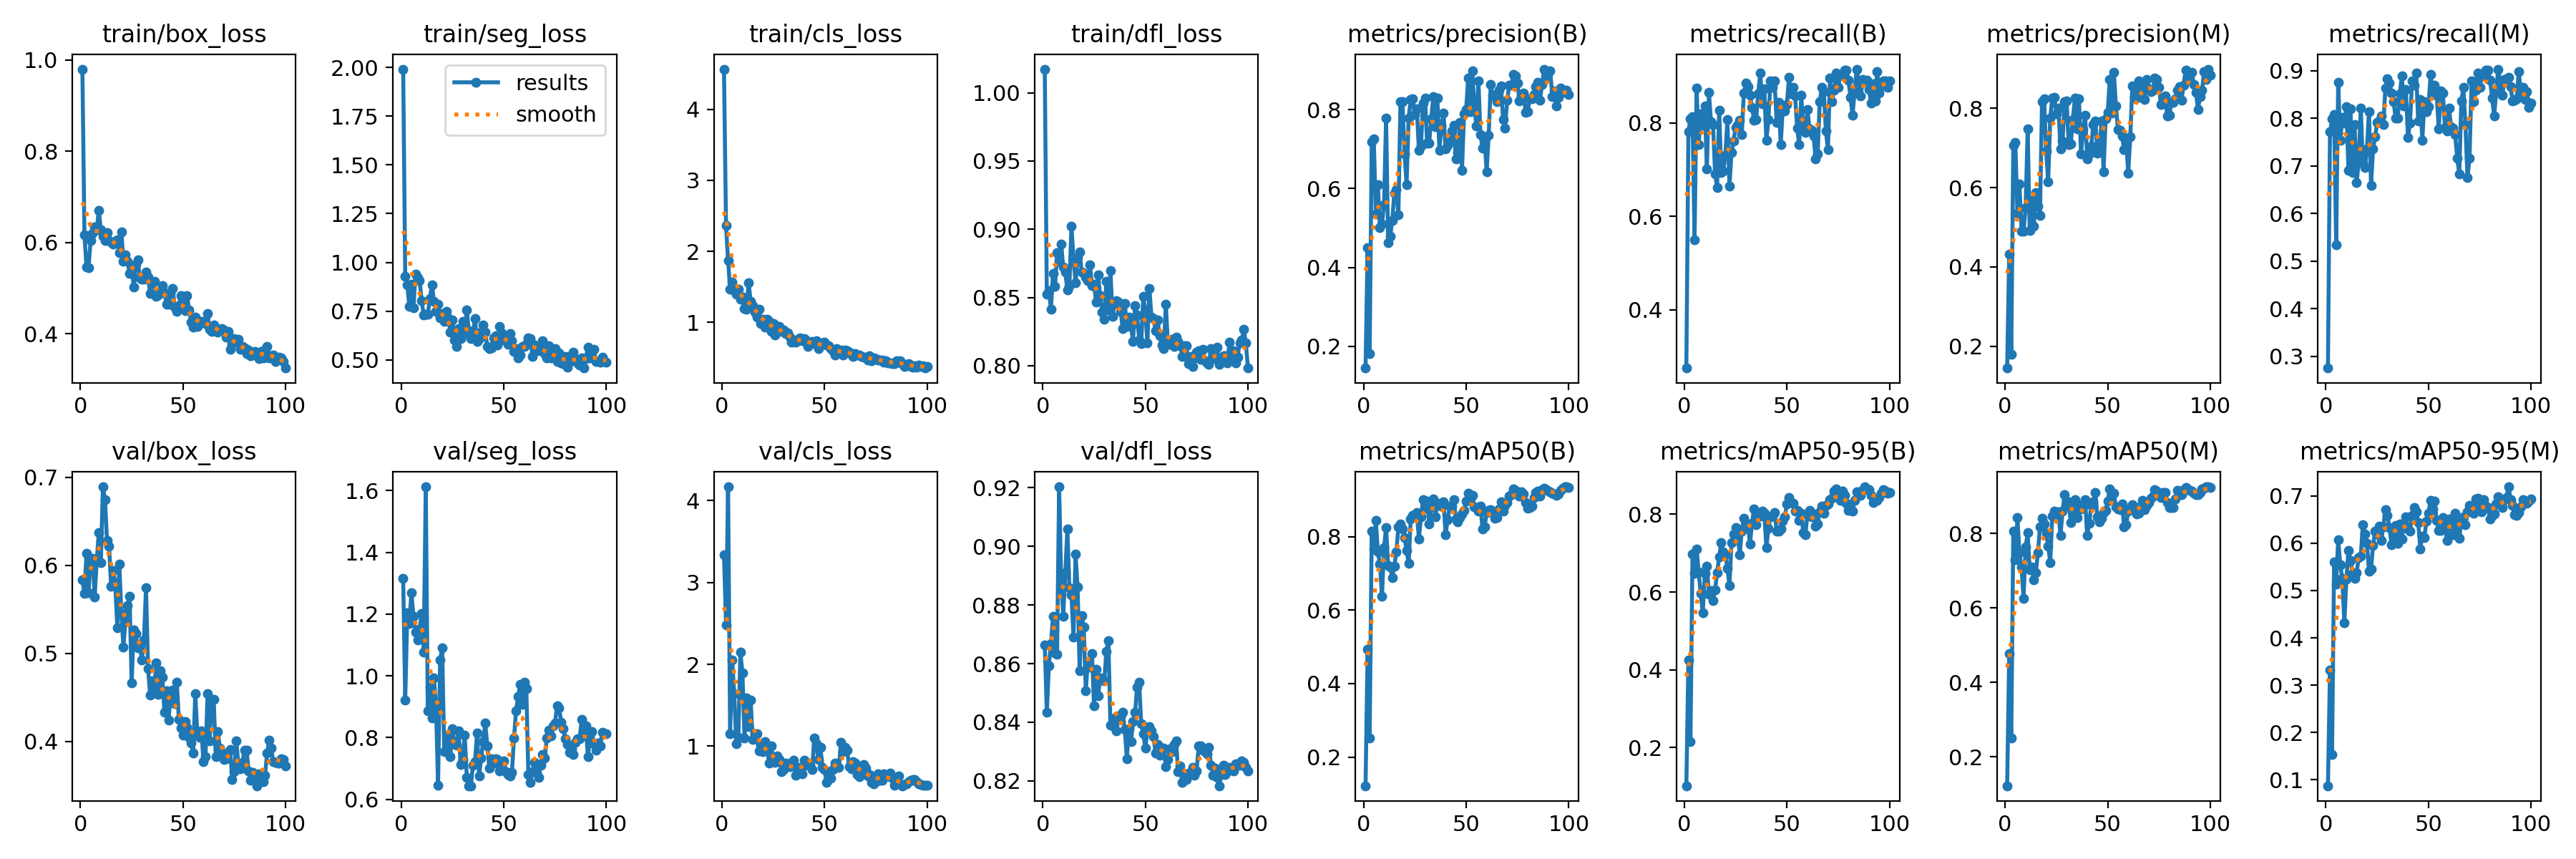

The data file committed next to this chart (first rows):
epoch, train/box_loss, train/seg_loss, train/cls_loss, train/dfl_loss, metrics/precision(B), metrics/recall(B), metrics/mAP50(B), metrics/mAP50-95(B), metrics/precision(M), metrics/recall(M), metrics/mAP50(M), metrics/mAP50-95(M), val/box_loss, val/seg_loss, val/cls_loss, val/dfl_loss, lr/pg0, lr/pg1, lr/pg2
1, 0.9799, 1.991, 4.564, 1.017, 0.1451, 0.2753, 0.1221, 0.1019, 0.1451, 0.2753, 0.1221, 0.08744, 0.5836, 1.315, 3.338, 0.8665, 0.0001143, 0.0001143, 0.0001143
2, 0.6164, 0.9275, 2.36, 0.8524, 0.4508, 0.7813, 0.4932, 0.4249, 0.4326, 0.7713, 0.4774, 0.3321, 0.5681, 0.9204, 2.485, 0.8433, 0.0002405, 0.0002405, 0.0002405
3, 0.5462, 0.8847, 1.871, 0.8552, 0.181, 0.8089, 0.2523, 0.2153, 0.1802, 0.7983, 0.2505, 0.1539, 0.6134, 1.203, 4.168, 0.8593, 0.0003642, 0.0003642, 0.0003642
4, 0.5453, 0.7727, 1.467, 0.8413, 0.7195, 0.8128, 0.8143, 0.6981, 0.7074, 0.8082, 0.8068, 0.5599, 0.5691, 1.17, 1.15, 0.8667, 0.0004853, 0.0004853, 0.0004853
5, 0.6038, 0.8875, 1.569, 0.8674, 0.7251, 0.5492, 0.7654, 0.6484, 0.7133, 0.5344, 0.7286, 0.5141, 0.6076, 1.27, 2.051, 0.876, 0.0006039, 0.0006039, 0.0006039
6, 0.6199, 0.7662, 1.449, 0.8583, 0.5354, 0.875, 0.8448, 0.7107, 0.5354, 0.875, 0.8422, 0.6078, 0.6081, 1.194, 1.643, 0.8636, 0.0007199, 0.0007199, 0.0007199
7, 0.6333, 0.9413, 1.394, 0.8827, 0.6091, 0.7538, 0.7581, 0.6515, 0.6089, 0.7544, 0.7485, 0.5541, 0.5644, 1.143, 1.028, 0.8632, 0.0008333, 0.0008333, 0.0008333
8, 0.6286, 0.9202, 1.468, 0.8767, 0.5005, 0.8191, 0.7255, 0.5957, 0.4904, 0.8019, 0.7097, 0.5254, 0.6057, 1.117, 1.108, 0.9203, 0.0009443, 0.0009443, 0.0009443
9, 0.6708, 0.9083, 1.331, 0.8892, 0.5099, 0.795, 0.6377, 0.5469, 0.4903, 0.7902, 0.6249, 0.4315, 0.6374, 1.151, 2.146, 0.8879, 0.001053, 0.001053, 0.001053
10, 0.6278, 0.8027, 1.358, 0.8724, 0.5593, 0.8365, 0.7692, 0.6481, 0.5491, 0.8249, 0.7638, 0.5238, 0.6028, 1.202, 1.897, 0.8762, 0.001159, 0.001159, 0.001159
11, 0.6143, 0.7286, 1.191, 0.8685, 0.7788, 0.7016, 0.8253, 0.667, 0.7479, 0.6908, 0.8017, 0.5852, 0.6893, 1.077, 1.103, 0.891, 0.001262, 0.001262, 0.001262
12, 0.6051, 0.734, 1.189, 0.8556, 0.4634, 0.8662, 0.7214, 0.5951, 0.4919, 0.8202, 0.7028, 0.5633, 0.6751, 1.612, 1.588, 0.9058, 0.001273, 0.001273, 0.001273
13, 0.6221, 0.7341, 1.556, 0.8582, 0.4791, 0.8023, 0.7182, 0.6036, 0.5682, 0.6867, 0.7107, 0.5366, 0.6281, 0.8874, 1.242, 0.8859, 0.001273, 0.001273, 0.001273
14, 0.604, 0.8145, 1.297, 0.9025, 0.5188, 0.7967, 0.6887, 0.5783, 0.5027, 0.787, 0.6746, 0.5256, 0.6222, 0.9637, 1.566, 0.8834, 0.001259, 0.001259, 0.001259
15, 0.6004, 0.8848, 1.24, 0.878, 0.5877, 0.6907, 0.72, 0.6055, 0.5885, 0.6646, 0.6955, 0.5382, 0.5763, 0.8624, 1.079, 0.869, 0.001245, 0.001245, 0.001245
16, 0.5962, 0.8001, 1.141, 0.8607, 0.5965, 0.6622, 0.7584, 0.6496, 0.554, 0.7107, 0.7495, 0.5698, 0.5938, 0.9926, 1.142, 0.8973, 0.001231, 0.001231, 0.001231
17, 0.602, 0.7484, 1.075, 0.8792, 0.533, 0.8276, 0.8256, 0.6902, 0.5291, 0.822, 0.817, 0.5718, 0.5801, 0.8988, 1.157, 0.8861, 0.001217, 0.001217, 0.001217
18, 0.6063, 0.7854, 1.188, 0.8835, 0.8195, 0.6942, 0.8347, 0.7273, 0.8179, 0.7065, 0.841, 0.6386, 0.5292, 0.6454, 0.9419, 0.8577, 0.001203, 0.001203, 0.001203
19, 0.5775, 0.7169, 0.9871, 0.8685, 0.8203, 0.6975, 0.8206, 0.7027, 0.8242, 0.6973, 0.8264, 0.6194, 0.6014, 1.052, 1.016, 0.8764, 0.001189, 0.001189, 0.001189
20, 0.6229, 0.736, 1.042, 0.8677, 0.6883, 0.7305, 0.7972, 0.6966, 0.6922, 0.7365, 0.8, 0.6004, 0.5453, 1.091, 0.9295, 0.8724, 0.001174, 0.001174, 0.001174
21, 0.5582, 0.6973, 0.938, 0.8652, 0.6104, 0.8073, 0.7625, 0.6607, 0.6151, 0.8133, 0.7661, 0.5413, 0.5069, 0.7538, 1.059, 0.8507, 0.00116, 0.00116, 0.00116
22, 0.5728, 0.7477, 1.046, 0.8621, 0.7791, 0.6651, 0.7262, 0.6168, 0.7751, 0.6592, 0.7219, 0.5459, 0.5372, 0.7532, 0.9831, 0.8608, 0.001146, 0.001146, 0.001146
23, 0.5595, 0.7127, 1.013, 0.8741, 0.8256, 0.736, 0.8482, 0.7269, 0.8256, 0.736, 0.8476, 0.5958, 0.5541, 0.8104, 0.7903, 0.8587, 0.001132, 0.001132, 0.001132
24, 0.5321, 0.6421, 0.8704, 0.8589, 0.8279, 0.7621, 0.8569, 0.7499, 0.8279, 0.7621, 0.8609, 0.6258, 0.5646, 0.7378, 1.006, 0.8635, 0.001118, 0.001118, 0.001118
25, 0.55, 0.7058, 0.9885, 0.8598, 0.7869, 0.7911, 0.8588, 0.7653, 0.7869, 0.7911, 0.853, 0.62, 0.4661, 0.8277, 0.8416, 0.8455, 0.001104, 0.001104, 0.001104
26, 0.5021, 0.6001, 0.8191, 0.8466, 0.8012, 0.7951, 0.8649, 0.7505, 0.8012, 0.7951, 0.8576, 0.6365, 0.5266, 0.7791, 0.8061, 0.858, 0.001089, 0.001089, 0.001089
27, 0.5517, 0.5694, 0.94, 0.8664, 0.6971, 0.8051, 0.7939, 0.6965, 0.6971, 0.8051, 0.7951, 0.605, 0.5225, 0.7763, 0.8822, 0.8491, 0.001075, 0.001075, 0.001075
28, 0.5612, 0.661, 0.9464, 0.8513, 0.7082, 0.7753, 0.8531, 0.7566, 0.7169, 0.7872, 0.8599, 0.6351, 0.5063, 0.8218, 0.8388, 0.8551, 0.001061, 0.001061, 0.001061
29, 0.5223, 0.6094, 0.8734, 0.8395, 0.8167, 0.8638, 0.9012, 0.7898, 0.8167, 0.8638, 0.9053, 0.671, 0.5076, 0.7117, 0.6924, 0.8544, 0.001047, 0.001047, 0.001047
30, 0.519, 0.6975, 0.891, 0.8339, 0.83, 0.8853, 0.8766, 0.7738, 0.8196, 0.8825, 0.8757, 0.6589, 0.4928, 0.7288, 0.7124, 0.854, 0.001033, 0.001033, 0.001033
31, 0.5197, 0.6371, 0.8405, 0.8617, 0.7144, 0.8783, 0.8964, 0.7736, 0.7087, 0.8735, 0.8857, 0.6324, 0.5152, 0.807, 0.7897, 0.8642, 0.001019, 0.001019, 0.001019
32, 0.5354, 0.7556, 0.8543, 0.8406, 0.7154, 0.8588, 0.8347, 0.7239, 0.7104, 0.8529, 0.829, 0.597, 0.5743, 0.6711, 0.7887, 0.8679, 0.001005, 0.001005, 0.001005
33, 0.5246, 0.6491, 0.7967, 0.8699, 0.7769, 0.8329, 0.8831, 0.7768, 0.7712, 0.8351, 0.8649, 0.617, 0.483, 0.6438, 0.7459, 0.839, 0.0009904, 0.0009904, 0.0009904
34, 0.4886, 0.6083, 0.7248, 0.8363, 0.8325, 0.8057, 0.9027, 0.8144, 0.8256, 0.8, 0.8918, 0.637, 0.4528, 0.6441, 0.7641, 0.8388, 0.0009763, 0.0009763, 0.0009763
35, 0.511, 0.6391, 0.7415, 0.8456, 0.7561, 0.8067, 0.8538, 0.7725, 0.7478, 0.8008, 0.8421, 0.6001, 0.469, 0.7109, 0.8317, 0.8414, 0.0009622, 0.0009622, 0.0009622
36, 0.515, 0.7137, 0.7237, 0.8475, 0.8284, 0.8628, 0.8915, 0.8025, 0.8237, 0.8519, 0.875, 0.6399, 0.46, 0.7223, 0.6452, 0.837, 0.000948, 0.000948, 0.000948
37, 0.4814, 0.5945, 0.7599, 0.8466, 0.697, 0.9063, 0.8863, 0.795, 0.6848, 0.8884, 0.8654, 0.609, 0.489, 0.8144, 0.7385, 0.8422, 0.0009338, 0.0009338, 0.0009338
38, 0.4852, 0.6079, 0.7834, 0.8396, 0.7598, 0.8404, 0.8835, 0.8084, 0.7459, 0.826, 0.8723, 0.6419, 0.4531, 0.6759, 0.6858, 0.8419, 0.0009197, 0.0009197, 0.0009197
39, 0.4917, 0.6421, 0.7406, 0.8273, 0.7908, 0.8731, 0.8948, 0.8022, 0.7831, 0.8602, 0.8915, 0.6557, 0.4801, 0.7342, 0.6632, 0.8434, 0.0009056, 0.0009056, 0.0009056
40, 0.506, 0.6796, 0.7698, 0.8455, 0.7006, 0.7621, 0.8043, 0.7142, 0.6734, 0.7597, 0.7951, 0.6306, 0.4725, 0.7874, 0.8318, 0.8375, 0.0008914, 0.0008914, 0.0008914
41, 0.4899, 0.6427, 0.7478, 0.8289, 0.7089, 0.808, 0.8462, 0.7639, 0.6855, 0.7901, 0.8281, 0.6256, 0.4327, 0.8462, 0.7662, 0.8275, 0.0008773, 0.0008773, 0.0008773
42, 0.4651, 0.57, 0.6644, 0.8355, 0.7186, 0.8901, 0.8831, 0.7933, 0.7059, 0.8783, 0.8763, 0.6587, 0.4576, 0.7724, 0.7913, 0.8377, 0.0008631, 0.0008631, 0.0008631
43, 0.4648, 0.5585, 0.7012, 0.8294, 0.745, 0.8769, 0.8833, 0.7959, 0.76, 0.8699, 0.8861, 0.6747, 0.4238, 0.7, 0.7744, 0.8333, 0.000849, 0.000849, 0.000849
44, 0.4889, 0.563, 0.7306, 0.8177, 0.7606, 0.8898, 0.9012, 0.8043, 0.7678, 0.8957, 0.9102, 0.6657, 0.4548, 0.7319, 0.7151, 0.8402, 0.0008348, 0.0008348, 0.0008348
45, 0.4996, 0.6135, 0.7033, 0.8442, 0.675, 0.8012, 0.8478, 0.7556, 0.6875, 0.7947, 0.8446, 0.644, 0.4579, 0.7161, 1.102, 0.8434, 0.0008207, 0.0008207, 0.0008207
46, 0.4583, 0.6226, 0.7419, 0.8372, 0.6913, 0.8439, 0.839, 0.7568, 0.6951, 0.8391, 0.8307, 0.5883, 0.4429, 0.7302, 1.027, 0.852, 0.0008065, 0.0008065, 0.0008065
47, 0.4491, 0.5779, 0.6328, 0.8189, 0.7682, 0.7543, 0.8518, 0.7628, 0.7682, 0.7543, 0.8417, 0.6155, 0.4673, 0.7281, 0.8398, 0.8536, 0.0007924, 0.0007924, 0.0007924
48, 0.4622, 0.6727, 0.6766, 0.816, 0.6468, 0.8329, 0.8622, 0.7832, 0.6409, 0.8352, 0.8566, 0.6117, 0.4249, 0.6914, 0.9903, 0.8396, 0.0007782, 0.0007782, 0.0007782
49, 0.4842, 0.6392, 0.7067, 0.8507, 0.7885, 0.8255, 0.8707, 0.7938, 0.7738, 0.8135, 0.8612, 0.647, 0.4149, 0.705, 0.7417, 0.836, 0.0007641, 0.0007641, 0.0007641
50, 0.4638, 0.6013, 0.7243, 0.8401, 0.7999, 0.8397, 0.897, 0.8272, 0.7897, 0.8247, 0.8863, 0.6636, 0.4073, 0.7251, 0.7142, 0.8313, 0.0007499, 0.0007499, 0.0007499
51, 0.4502, 0.6038, 0.6808, 0.8165, 0.8798, 0.8977, 0.9175, 0.8432, 0.8737, 0.8917, 0.9201, 0.6907, 0.4224, 0.6895, 0.5582, 0.837, 0.0007358, 0.0007358, 0.0007358
52, 0.4833, 0.5811, 0.6693, 0.8564, 0.794, 0.862, 0.9044, 0.8308, 0.7881, 0.856, 0.9003, 0.6719, 0.4156, 0.6796, 0.6651, 0.8385, 0.0007216, 0.0007216, 0.0007216
53, 0.4528, 0.6334, 0.6321, 0.8357, 0.8984, 0.876, 0.9113, 0.8288, 0.8911, 0.87, 0.9083, 0.6886, 0.4042, 0.6749, 0.608, 0.8371, 0.0007075, 0.0007075, 0.0007075
54, 0.4262, 0.5997, 0.5982, 0.8343, 0.8108, 0.8573, 0.8818, 0.8088, 0.8068, 0.8489, 0.8716, 0.6475, 0.3982, 0.6873, 0.711, 0.8351, 0.0006934, 0.0006934, 0.0006934
55, 0.4138, 0.5419, 0.5407, 0.8257, 0.7587, 0.7889, 0.8791, 0.8094, 0.7461, 0.7774, 0.8652, 0.6268, 0.3862, 0.7988, 0.7922, 0.8294, 0.0006792, 0.0006792, 0.0006792
56, 0.4359, 0.5573, 0.6265, 0.8333, 0.8735, 0.7532, 0.869, 0.7839, 0.745, 0.8578, 0.8632, 0.6267, 0.4541, 0.8864, 0.7378, 0.8324, 0.0006651, 0.0006651, 0.0006651
57, 0.4165, 0.5088, 0.598, 0.8218, 0.7371, 0.8593, 0.8831, 0.8033, 0.7303, 0.8534, 0.8803, 0.6546, 0.4089, 0.9317, 0.7383, 0.8288, 0.0006509, 0.0006509, 0.0006509
58, 0.4238, 0.5238, 0.607, 0.8153, 0.7022, 0.7874, 0.8212, 0.7532, 0.6955, 0.7815, 0.8184, 0.6378, 0.4044, 0.9731, 1.051, 0.8304, 0.0006368, 0.0006368, 0.0006368
59, 0.4264, 0.5681, 0.5373, 0.8126, 0.7261, 0.7792, 0.8258, 0.7475, 0.7194, 0.7733, 0.8234, 0.6059, 0.4123, 0.9075, 0.931, 0.8311, 0.0006226, 0.0006226, 0.0006226
60, 0.4263, 0.5687, 0.6117, 0.8451, 0.6422, 0.8285, 0.8655, 0.7994, 0.6371, 0.8219, 0.8594, 0.6511, 0.3767, 0.9791, 0.9852, 0.8249, 0.0006085, 0.0006085, 0.0006085
... 40 more rows
